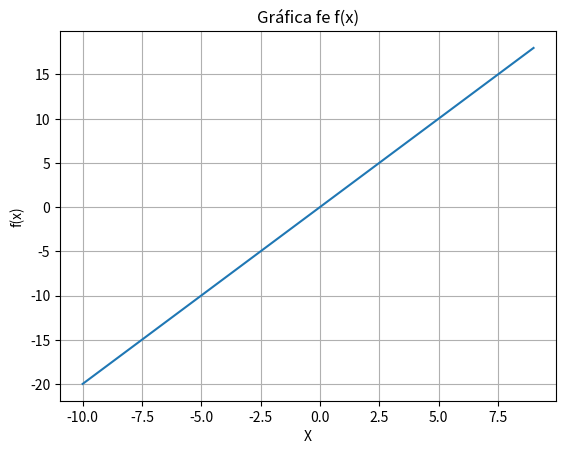

The matplotlib source for this figure:
import matplotlib.pyplot as plt
import numpy as np
x = np.arange(-10,10,1)
f = 2*x

plt.plot(x,f)
plt.xlabel('X')
plt.ylabel('f(x)')
plt.title('Gráfica fe f(x)')
plt.grid()
plt.show()